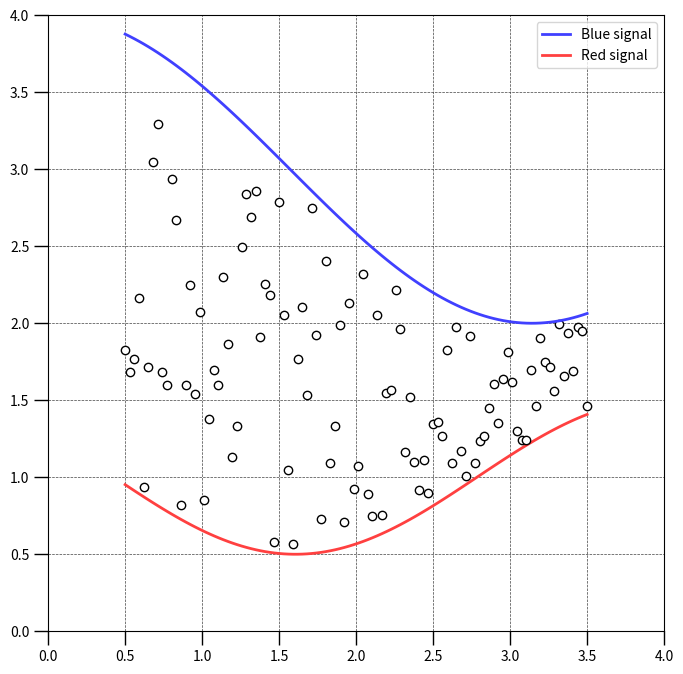

Recreate this plot in Python.
import numpy as np
import matplotlib.pyplot as plt
from matplotlib.ticker import AutoMinorLocator, MultipleLocator, FuncFormatter


np.random.seed(19680801)

X = np.linspace(0.5, 3.5, 100)
Y1 = 3+np.cos(X)
Y2 = 1+np.cos(1+X/0.75)/2
Y3 = np.random.uniform(Y1, Y2, len(X))

print (X,Y2,Y1,Y3)

fig = plt.figure(figsize=(8, 8))
ax = fig.add_subplot(1, 1, 1, aspect=1)


def minor_tick(x, pos):
    if not x % 1.0:
        return ""
    return "%.2f" % x

# ax.xaxis.set_major_locator(MultipleLocator(1.000))
# ax.xaxis.set_minor_locator(AutoMinorLocator(4))
# ax.yaxis.set_major_locator(MultipleLocator(1.000))
# ax.yaxis.set_minor_locator(AutoMinorLocator(4))
# ax.xaxis.set_minor_formatter(FuncFormatter(minor_tick))

ax.set_xlim(0, 4)
ax.set_ylim(0, 4)

ax.tick_params(which='major', width=1.0)
ax.tick_params(which='major', length=10)
ax.tick_params(which='minor', width=1.0, labelsize=10)
ax.tick_params(which='minor', length=5, labelsize=10, labelcolor='0.25')

ax.grid(linestyle="--", linewidth=0.5, color='.25', zorder=-10)

ax.plot(X, Y1, c=(0.25, 0.25, 1.00), lw=2, label="Blue signal", zorder=10)
ax.plot(X, Y2, c=(1.00, 0.25, 0.25), lw=2, label="Red signal")
ax.plot(X, Y3, linewidth=0,
        marker='o', markerfacecolor='w', markeredgecolor='k')

# ax.set_title("Anatomy of a figure", fontsize=20, verticalalignment='bottom')
# ax.set_xlabel("X axis label")
# ax.set_ylabel("Y axis label")

ax.legend()


# def circle(x, y, radius=0.15):
#     from matplotlib.patches import Circle
#     from matplotlib.patheffects import withStroke
#     circle = Circle((x, y), radius, clip_on=False, zorder=10, linewidth=1,
#                     edgecolor='black', facecolor=(0, 0, 0, .0125),
#                     path_effects=[withStroke(linewidth=5, foreground='w')])
#     ax.add_artist(circle)


# def text(x, y, text):
#     ax.text(x, y, text, backgroundcolor="white",
#             ha='center', va='top', weight='bold', color='blue')


# # Minor tick
# circle(0.50, -0.10)
# text(0.50, -0.32, "Minor tick label")

# # Major tick
# circle(-0.03, 4.00)
# text(0.03, 3.80, "Major tick")

# # Minor tick
# circle(0.00, 3.50)
# text(0.00, 3.30, "Minor tick")

# # Major tick label
# circle(-0.15, 3.00)
# text(-0.15, 2.80, "Major tick label")

# # X Label
# circle(1.80, -0.27)
# text(1.80, -0.45, "X axis label")

# # Y Label
# circle(-0.27, 1.80)
# text(-0.27, 1.6, "Y axis label")

# # Title
# circle(1.60, 4.13)
# text(1.60, 3.93, "Title")

# # Blue plot
# circle(1.75, 2.80)
# text(1.75, 2.60, "Line\n(line plot)")

# # Red plot
# circle(1.20, 0.60)
# text(1.20, 0.40, "Line\n(line plot)")

# # Scatter plot
# circle(3.20, 1.75)
# text(3.20, 1.55, "Markers\n(scatter plot)")

# # Grid
# circle(3.00, 3.00)
# text(3.00, 2.80, "Grid")

# # Legend
# circle(3.70, 3.80)
# text(3.70, 3.60, "Legend")

# # Axes
# circle(0.5, 0.5)
# text(0.5, 0.3, "Axes")

# # Figure
# circle(-0.3, 0.65)
# text(-0.3, 0.45, "Figure")

# color = 'blue'
# ax.annotate('Spines', xy=(4.0, 0.35), xycoords='data',
#             xytext=(3.3, 0.5), textcoords='data',
#             weight='bold', color=color,
#             arrowprops=dict(arrowstyle='->',
#                             connectionstyle="arc3",
#                             color=color))

# ax.annotate('', xy=(3.15, 0.0), xycoords='data',
#             xytext=(3.45, 0.45), textcoords='data',
#             weight='bold', color=color,
#             arrowprops=dict(arrowstyle='->',
#                             connectionstyle="arc3",
#                             color=color))

# ax.text(4.0, -0.4, "Made with http://matplotlib.org",
#         fontsize=10, ha="right", color='.5')

plt.show()